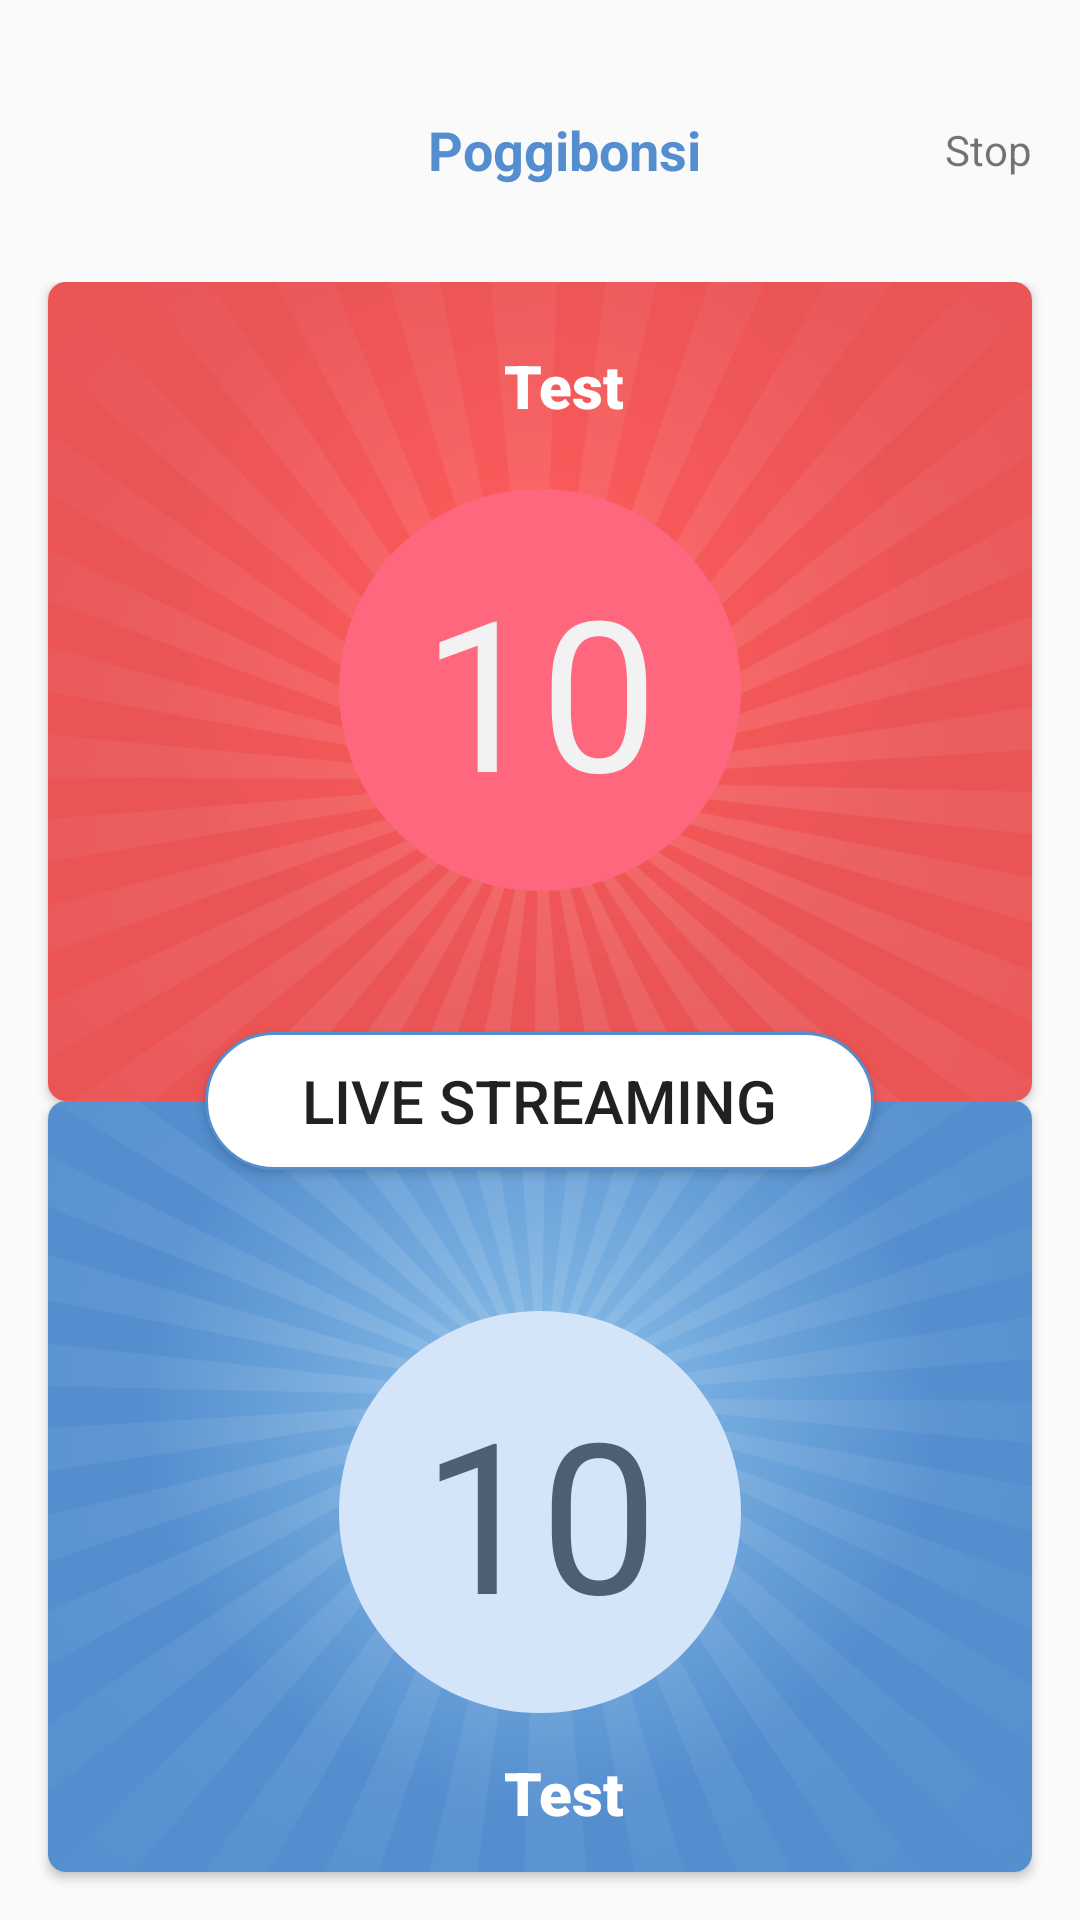

The Android layout XML behind this screen, and the referenced resources:
<!-- AndroidManifest.xml: application theme AppTheme -->
<!-- res/layout/fragment_match_detail.xml -->
<?xml version="1.0" encoding="utf-8"?>
<RelativeLayout xmlns:android="http://schemas.android.com/apk/res/android"
                xmlns:app="http://schemas.android.com/apk/res-auto"
                android:layout_width="match_parent"
                android:layout_height="match_parent">


    <android.support.v7.widget.Toolbar
            xmlns:android="http://schemas.android.com/apk/res/android"
            xmlns:app="http://schemas.android.com/apk/res-auto"
            android:id="@+id/toolbar"
            android:layout_marginTop="22dp"
            android:layout_width="match_parent"
            android:layout_height="?attr/actionBarSize"
            app:popupTheme="@style/ThemeOverlay.AppCompat.Light"
            app:layout_collapseMode="pin">

        <TextView
                android:layout_width="match_parent"
                android:layout_height="match_parent"
                android:gravity="center"
                app:fontFamily="sans-serif"
                android:textSize="18sp"
                android:textColor="@color/colorPrimary"
                android:textStyle="bold"
                android:text="@string/app_name"/>
    </android.support.v7.widget.Toolbar>

    <ImageView
            android:id="@+id/backButton"
            android:layout_width="26dp"
            android:layout_height="56dp"
            android:layout_marginTop="22dp"
            android:layout_marginLeft="16dp"
            android:tint="@color/colorPrimary"
            android:src="@drawable/backa"
            android:layout_marginStart="16dp"/>

    <TextView
            android:id="@+id/stopButton"
            android:layout_width="wrap_content"
            android:layout_height="56dp"
            android:layout_marginTop="22dp"
            android:layout_marginRight="16dp"
            android:gravity="center"
            android:layout_alignParentEnd="true"
            android:layout_alignParentRight="true"
            android:tint="@color/colorPrimary"
            android:text="Stop"
            android:layout_marginEnd="16dp"/>

    <LinearLayout
            android:id="@+id/ll"
            android:layout_width="match_parent"
            android:layout_height="match_parent"
            android:layout_below="@+id/toolbar"
            android:orientation="vertical"
            android:layout_marginTop="16dp"
            android:weightSum="2">

        <android.support.v7.widget.CardView
                android:layout_weight="1"
                android:layout_width="match_parent"
                android:layout_height="match_parent"
                android:layout_marginBottom="0dp"
                android:layout_marginTop="0dp"
                android:layout_marginLeft="16dp"
                app:cardCornerRadius="6dp"
                android:layout_marginRight="16dp">

            <RelativeLayout
                    android:layout_width="match_parent"
                    android:layout_height="match_parent">

                <View
                        android:layout_width="match_parent"
                        android:layout_height="match_parent"
                        android:background="@drawable/centergradientred"/>

                <ImageView
                        android:layout_width="match_parent"
                        android:layout_height="match_parent"
                        android:src="@drawable/fill"
                        android:rotation="180"
                        android:scaleType="centerCrop"/>

                <TextView
                        android:id="@+id/redPlayerGoalTextView"
                        android:layout_width="134dp"
                        android:layout_height="134dp"
                        android:layout_centerHorizontal="true"
                        android:layout_alignParentBottom="true"
                        android:layout_marginBottom="70dp"
                        android:text="10"
                        android:background="@drawable/redcircle"
                        android:gravity="center"
                        android:textColor="@color/verylightPink"
                        android:textStyle="bold"
                        android:fontFamily="sans-serif-thin"
                        android:textSize="70dp"
                        />


                <RelativeLayout
                        android:layout_width="match_parent"
                        android:layout_height="match_parent"
                        android:layout_above="@id/redPlayerGoalTextView"
                        android:background="#00ffffff">

                    <TextView
                            android:id="@+id/redPlayerNameTextView"
                            android:layout_width="match_parent"
                            android:layout_height="wrap_content"
                            android:text="Test"
                            android:textColor="#ffffff"
                            android:gravity="center"
                            android:textSize="20sp"
                            android:layout_marginLeft="16dp"
                            android:layout_marginStart="16dp"
                            android:textStyle="bold"
                            android:layout_centerVertical="true"
                            android:fontFamily="sans-serif-black"/>
                </RelativeLayout>
            </RelativeLayout>
        </android.support.v7.widget.CardView>

        <android.support.v7.widget.CardView
                android:layout_weight="1"
                android:layout_width="match_parent"
                android:layout_height="match_parent"
                android:layout_marginBottom="16dp"
                android:layout_marginTop="0dp"
                android:layout_marginLeft="16dp"
                app:cardCornerRadius="6dp"
                android:layout_marginRight="16dp">

            <RelativeLayout
                    android:layout_width="match_parent"
                    android:layout_height="match_parent">

                <View
                        android:layout_width="match_parent"
                        android:layout_height="match_parent"
                        android:background="@drawable/centergradientrblue"/>

                <ImageView
                        android:layout_width="match_parent"
                        android:layout_height="match_parent"
                        android:src="@drawable/fill"
                        android:scaleType="centerCrop"/>

                <TextView
                        android:id="@+id/bluePlayerGoalTextView"
                        android:layout_width="134dp"
                        android:layout_height="134dp"
                        android:layout_centerHorizontal="true"
                        android:layout_marginTop="70dp"
                        android:text="10"
                        android:background="@drawable/bluecircle"
                        android:gravity="center"
                        android:textColor="@color/slate"
                        android:textStyle="bold"
                        android:fontFamily="sans-serif-thin"
                        android:textSize="70dp"
                        />


                <RelativeLayout
                        android:layout_width="match_parent"
                        android:layout_height="match_parent"
                        android:layout_below="@id/bluePlayerGoalTextView"
                        android:background="#00ffffff">

                    <TextView
                            android:id="@+id/bluePlayerNameTextView"
                            android:layout_width="match_parent"
                            android:layout_height="wrap_content"
                            android:textColor="#ffffff"
                            android:gravity="center"
                            android:textSize="20sp"
                            android:text="Test"
                            android:layout_marginLeft="16dp"
                            android:layout_marginStart="16dp"
                            android:textStyle="bold"
                            android:layout_centerVertical="true"
                            android:fontFamily="sans-serif-black"/>
                </RelativeLayout>
            </RelativeLayout>
        </android.support.v7.widget.CardView>
    </LinearLayout>

    <RelativeLayout
            android:layout_width="match_parent"
            android:layout_height="match_parent"
            android:layout_alignTop="@id/ll"
            android:layout_alignBottom="@id/ll">


        <Button
                android:id="@+id/see"
                android:layout_width="223dp"
                android:layout_height="46dp"
                android:background="@drawable/buttonmono"
                android:textSize="20sp"
                android:text="Live Streaming"
                android:layout_centerInParent="true" />
    </RelativeLayout>

</RelativeLayout>
<!-- resources referenced by this layout -->
<resources>
  <color name="colorPrimary">#548ecf</color>
  <color name="slate">#4d5f73</color>
  <color name="verylightPink">#f2f2f2</color>
  <!-- drawable bluecircle (drawable) -->
  <?xml version="1.0" encoding="utf-8"?>
  <shape
          xmlns:android="http://schemas.android.com/apk/res/android"
          android:shape="oval">
  
      <solid
              android:color="#d4e5f9"/>
  
      <size
              android:width="120dp"
              android:height="120dp"/>
  </shape>
  <!-- drawable buttonmono (drawable) -->
  <?xml version="1.0" encoding="utf-8"?>
  <shape
          xmlns:android="http://schemas.android.com/apk/res/android"
          android:shape="rectangle">
  
      <corners android:radius="23dp" />
  
      <gradient
              android:startColor="#ffffff"
              android:endColor="#ffffff"
              android:angle="-90" />
  
      <stroke android:width="1dp" android:color="@color/fadedBlue"/>
  </shape>
  <!-- drawable centergradientrblue (drawable) -->
  <?xml version="1.0" encoding="utf-8"?>
  <shape xmlns:android="http://schemas.android.com/apk/res/android"
         android:shape="rectangle" >
  
      <gradient
              android:endColor="@color/fadedBlue"
              android:gradientRadius="400"
              android:startColor="#8dc1e9"
              android:type="radial"
              android:centerY="0.4">
      </gradient>
  
  </shape>
  <!-- drawable centergradientred (drawable) -->
  <?xml version="1.0" encoding="utf-8"?>
  <shape xmlns:android="http://schemas.android.com/apk/res/android"
         android:shape="rectangle" >
  
      <gradient
              android:endColor="#ea5455"
              android:gradientRadius="400"
              android:startColor="#ff5c5c"
              android:type="radial"
              android:centerY="0.4" >
      </gradient>
  
  </shape>
  <!-- drawable fill: png bitmap (drawable, 273026 bytes) -->
  <!-- drawable redcircle (drawable) -->
  <?xml version="1.0" encoding="utf-8"?>
  <shape
          xmlns:android="http://schemas.android.com/apk/res/android"
          android:shape="oval">
  
      <solid
              android:color="#ff677e"/>
  
      <size
              android:width="120dp"
              android:height="120dp"/>
  </shape>
  <string name="app_name">Poggibonsi</string>
  <style name="AppTheme" parent="Theme.AppCompat.Light.NoActionBar">
          <item name="colorPrimary">@color/colorPrimary</item>
          <item name="colorPrimaryDark">@color/colorPrimaryDark</item>
          <item name="colorAccent">@color/colorAccent</item>
      </style>
  <color name="fadedBlue">#548ecf</color>
  <color name="colorPrimaryDark">#2d619a</color>
  <color name="colorAccent">#8dc1e9</color>
</resources>
